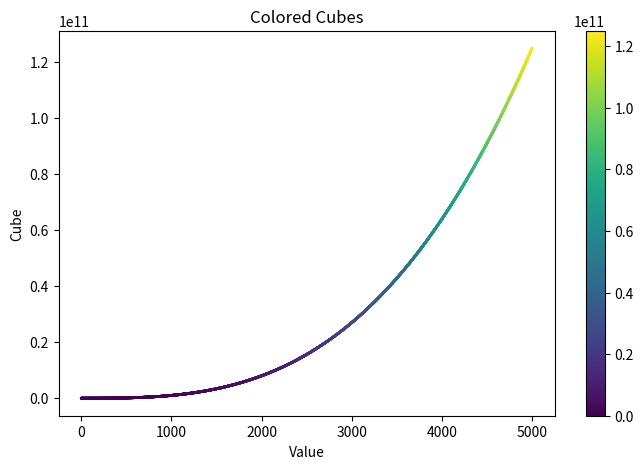

Here is the Python script that generated this plot:
import matplotlib.pyplot as plt

x_values = list(range(1, 5001))
y_values = [x**3 for x in x_values]

plt.figure(figsize=(8,5))
plt.scatter(x_values, y_values, c=y_values, cmap=plt.cm.viridis, s=1)
plt.title("Colored Cubes")
plt.xlabel("Value")
plt.ylabel("Cube")
plt.colorbar()
plt.show()
